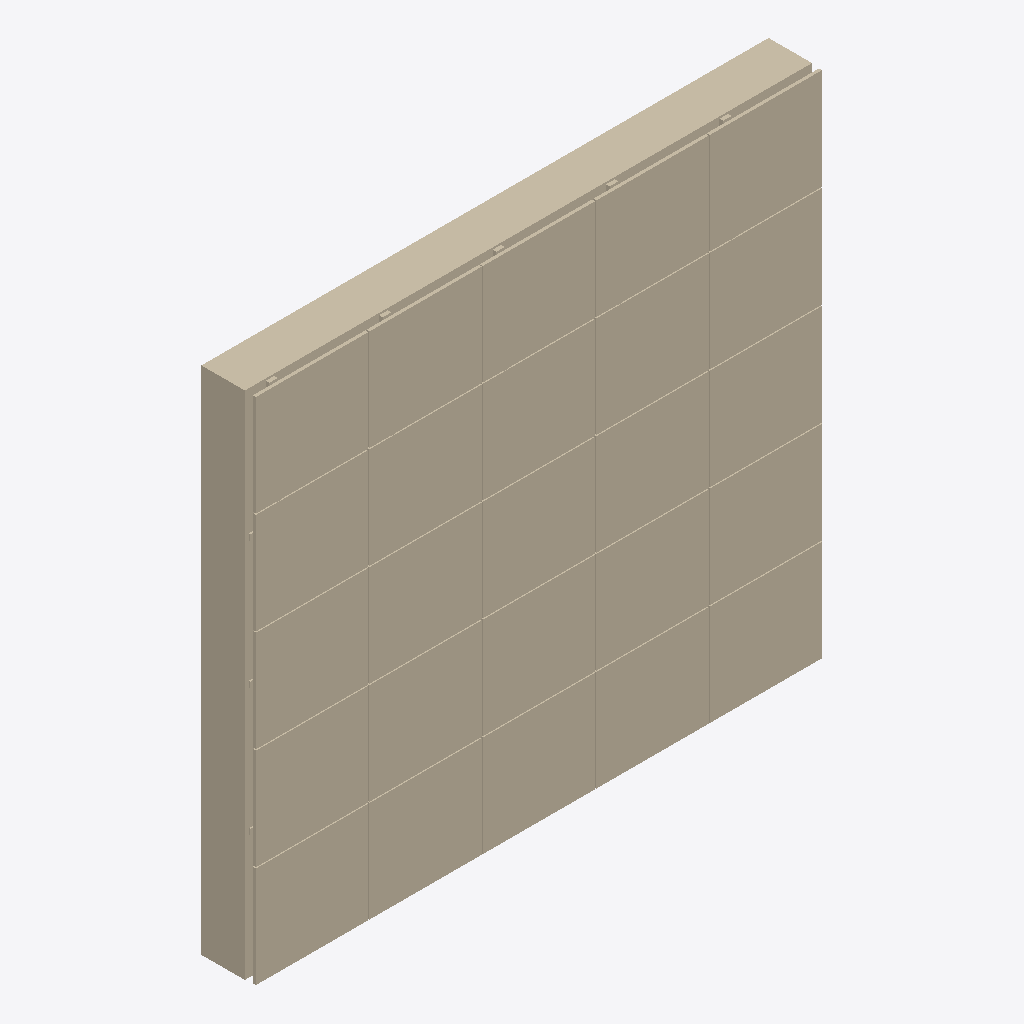
Isometric view of an IFC building model (IFC-SPF (STEP), schema IFC4, length unit millimetre), seen from the south-west, elements coloured by IFC class: 1 wall (beige).
Extent 3.0 m × 0.3 m × 2.7 m (x, y, z). Storeys (1): Nivel de referencia at 0.00 m. Elements (1): 1 IfcWall.

HEADER;
FILE_DESCRIPTION(('ViewDefinition [ReferenceView_V1.2]'),'2;1');
FILE_NAME('ENV.FAC.FV-FAB.GS001.ifc','2026-10-02T00:00:00',('VIVA'),('VIVA Fase 3'),'VIVA JSON v3 independent IFC generator','VIVA','');
FILE_SCHEMA(('IFC4'));
ENDSEC;
DATA;
#6=IFCPROJECT('30vHStsE1OR9krVx1jfgVQ',$,'VIVA catalogo v3','Modelo de muestra IFC4 creado a partir de JSON v3',$,$,$,(#5),#2);
#10=IFCSITE('0B2TQ5hbbUWBEGmMvXhi8T',$,'Emplazamiento ficticio',$,$,#9,$,$,.ELEMENT.,$,$,$,$,$);
#14=IFCBUILDING('2p73LXqdLMAOB9zDkM_35T',$,'Muestra independiente',$,$,#13,$,$,.ELEMENT.,$,$,$);
#18=IFCBUILDINGSTOREY('3cdtxRO6HILgZytJ3w5SVL',$,'Nivel de referencia',$,$,#17,$,$,.ELEMENT.,0.0);
#25=IFCWALL('02VLMPYurTRgN6WOOQT9jk',$,'Fachada ventilada con revestimiento cerámico extruido','Fachada ventilada con revestimiento cerámico extruido',$,#24,$,'ENV.FAC.FV-FAB.GS001',.NOTDEFINED.);
ENDSEC;
